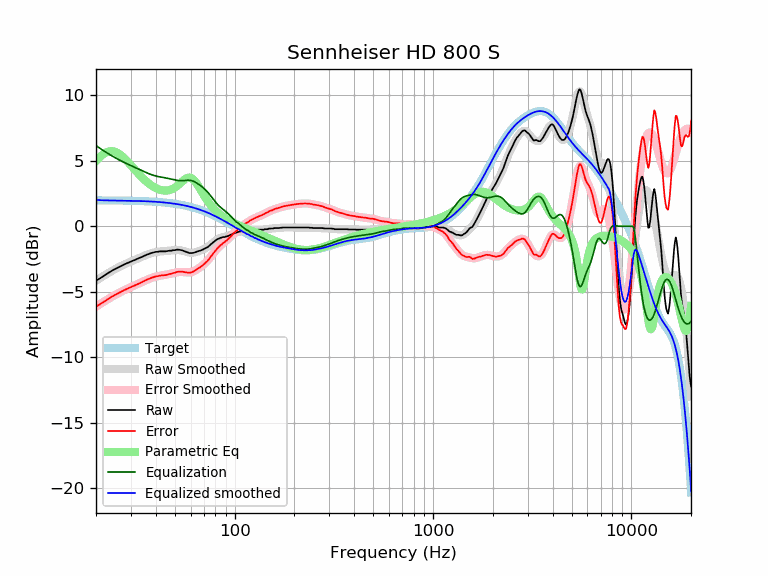

Source data for this figure (header and first rows):
frequency, raw, error, smoothed, error_smoothed, equalization, parametric_eq, equalized_raw, equalized_smoothed, target
20, -4.14, -6.12, -4.15, -6.13, 6.16, 4.99, 2.02, 2.01, 1.98
21, -3.96, -5.94, -3.95, -5.93, 5.94, 5.32, 1.98, 1.99, 1.98
22, -3.76, -5.74, -3.75, -5.73, 5.74, 5.56, 1.98, 1.98, 1.98
23, -3.57, -5.55, -3.58, -5.55, 5.55, 5.70, 1.98, 1.98, 1.98
24, -3.40, -5.37, -3.41, -5.39, 5.39, 5.75, 1.99, 1.98, 1.97
25, -3.25, -5.22, -3.26, -5.23, 5.23, 5.69, 1.98, 1.97, 1.97
26, -3.12, -5.09, -3.12, -5.09, 5.09, 5.56, 1.97, 1.97, 1.97
27, -2.99, -4.96, -3.00, -4.96, 4.96, 5.37, 1.97, 1.97, 1.97
28, -2.88, -4.84, -2.88, -4.85, 4.85, 5.15, 1.97, 1.96, 1.96
29, -2.78, -4.74, -2.78, -4.74, 4.74, 4.90, 1.96, 1.96, 1.96
30, -2.69, -4.64, -2.68, -4.63, 4.63, 4.66, 1.94, 1.95, 1.95
31, -2.60, -4.55, -2.59, -4.54, 4.54, 4.41, 1.94, 1.95, 1.95
32, -2.51, -4.45, -2.50, -4.44, 4.44, 4.18, 1.93, 1.94, 1.94
33, -2.43, -4.36, -2.41, -4.35, 4.35, 3.96, 1.92, 1.93, 1.93
34, -2.34, -4.27, -2.33, -4.26, 4.26, 3.75, 1.92, 1.93, 1.93
35, -2.25, -4.17, -2.25, -4.17, 4.17, 3.57, 1.92, 1.92, 1.92
36, -2.17, -4.08, -2.18, -4.09, 4.09, 3.40, 1.92, 1.91, 1.91
37, -2.10, -4.00, -2.11, -4.01, 4.01, 3.26, 1.91, 1.90, 1.90
38, -2.04, -3.93, -2.05, -3.95, 3.95, 3.13, 1.91, 1.89, 1.89
39, -1.99, -3.87, -2.00, -3.89, 3.89, 3.02, 1.90, 1.88, 1.88
40, -1.95, -3.82, -1.97, -3.84, 3.84, 2.93, 1.89, 1.87, 1.87
41, -1.94, -3.80, -1.94, -3.80, 3.80, 2.85, 1.86, 1.86, 1.86
42, -1.91, -3.76, -1.92, -3.77, 3.77, 2.79, 1.86, 1.85, 1.85
43, -1.91, -3.75, -1.91, -3.74, 3.74, 2.75, 1.83, 1.84, 1.84
44, -1.91, -3.73, -1.90, -3.72, 3.72, 2.73, 1.81, 1.82, 1.82
45, -1.91, -3.72, -1.88, -3.69, 3.69, 2.73, 1.78, 1.81, 1.81
46, -1.88, -3.67, -1.87, -3.66, 3.66, 2.74, 1.78, 1.79, 1.79
47, -1.86, -3.64, -1.85, -3.63, 3.63, 2.77, 1.77, 1.78, 1.78
48, -1.86, -3.62, -1.84, -3.60, 3.60, 2.82, 1.74, 1.76, 1.76
49, -1.82, -3.56, -1.82, -3.56, 3.56, 2.88, 1.74, 1.74, 1.74
50, -1.82, -3.54, -1.81, -3.53, 3.53, 2.96, 1.71, 1.72, 1.72
51, -1.78, -3.48, -1.80, -3.51, 3.51, 3.05, 1.73, 1.70, 1.70
52, -1.78, -3.46, -1.81, -3.49, 3.49, 3.15, 1.71, 1.68, 1.68
53, -1.80, -3.46, -1.82, -3.48, 3.48, 3.27, 1.68, 1.66, 1.66
54, -1.82, -3.46, -1.84, -3.48, 3.48, 3.38, 1.66, 1.64, 1.64
55, -1.86, -3.47, -1.87, -3.49, 3.49, 3.49, 1.63, 1.61, 1.61
56, -1.91, -3.50, -1.91, -3.50, 3.50, 3.58, 1.59, 1.59, 1.59
57, -1.95, -3.51, -1.95, -3.51, 3.51, 3.66, 1.56, 1.56, 1.56
58, -1.99, -3.53, -1.98, -3.52, 3.52, 3.71, 1.53, 1.54, 1.54
59, -2.04, -3.55, -2.00, -3.51, 3.51, 3.72, 1.47, 1.51, 1.51
60, -2.04, -3.52, -2.02, -3.50, 3.50, 3.70, 1.46, 1.48, 1.48
61, -2.04, -3.49, -2.02, -3.47, 3.47, 3.65, 1.43, 1.45, 1.45
62, -2.02, -3.44, -2.01, -3.43, 3.43, 3.56, 1.41, 1.42, 1.42
63, -1.99, -3.38, -1.99, -3.38, 3.38, 3.45, 1.39, 1.39, 1.39
64, -1.95, -3.31, -1.96, -3.33, 3.33, 3.31, 1.38, 1.36, 1.36
65, -1.91, -3.24, -1.93, -3.26, 3.26, 3.16, 1.35, 1.33, 1.33
66, -1.88, -3.18, -1.90, -3.19, 3.19, 3.00, 1.31, 1.30, 1.30
67, -1.86, -3.12, -1.86, -3.12, 3.12, 2.84, 1.26, 1.26, 1.26
68, -1.82, -3.05, -1.82, -3.05, 3.05, 2.67, 1.23, 1.23, 1.23
69, -1.78, -2.97, -1.78, -2.97, 2.97, 2.51, 1.19, 1.19, 1.19
70, -1.73, -2.89, -1.73, -2.89, 2.89, 2.36, 1.16, 1.16, 1.16
71, -1.69, -2.81, -1.69, -2.81, 2.81, 2.21, 1.12, 1.12, 1.12
72, -1.64, -2.72, -1.63, -2.72, 2.72, 2.07, 1.08, 1.08, 1.08
73, -1.59, -2.64, -1.57, -2.62, 2.62, 1.94, 1.03, 1.05, 1.05
74, -1.52, -2.53, -1.51, -2.52, 2.52, 1.81, 1.00, 1.01, 1.01
75, -1.45, -2.42, -1.44, -2.41, 2.41, 1.70, 0.96, 0.97, 0.97
76, -1.36, -2.29, -1.37, -2.30, 2.30, 1.59, 0.94, 0.93, 0.93
77, -1.29, -2.18, -1.29, -2.18, 2.18, 1.49, 0.89, 0.89, 0.89
78, -1.22, -2.07, -1.22, -2.07, 2.07, 1.39, 0.85, 0.85, 0.85
79, -1.15, -1.96, -1.15, -1.96, 1.96, 1.30, 0.81, 0.81, 0.81
... 553 more rows
